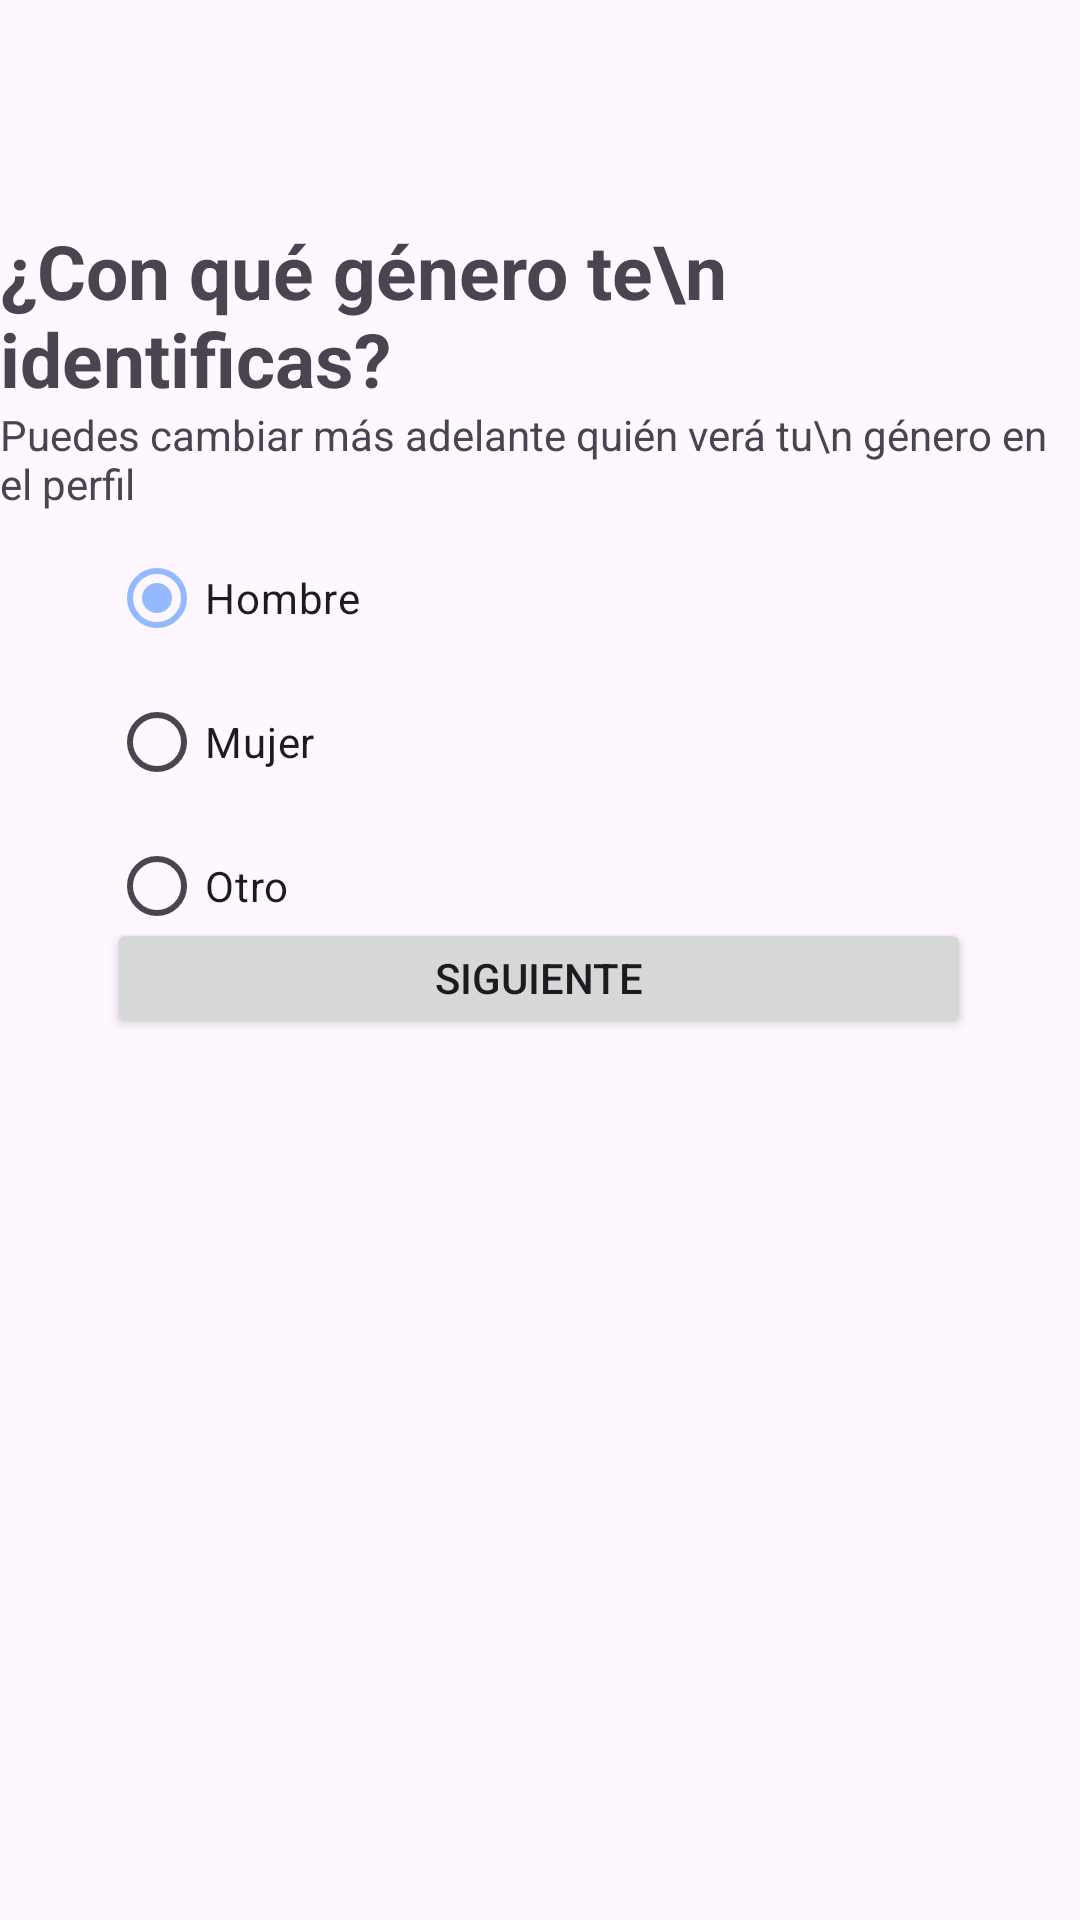

This screen was rendered from an Android layout file. Write that file and the resources it references.
<!-- AndroidManifest.xml: application theme Theme.Omega -->
<!-- res/layout/fragment_registration_gender.xml -->
<?xml version="1.0" encoding="utf-8"?>
<androidx.constraintlayout.widget.ConstraintLayout xmlns:android="http://schemas.android.com/apk/res/android"
    xmlns:app="http://schemas.android.com/apk/res-auto"
    xmlns:tools="http://schemas.android.com/tools"
    android:layout_width="match_parent"
    android:layout_height="match_parent"
    tools:context=".CreateUser.RegistrationGenderFragment">

    <TextView
        android:id="@+id/textView2"
        android:layout_width="wrap_content"
        android:layout_height="wrap_content"
        android:text="¿Con qué género te\n identificas?"
        android:textSize="25sp"
        android:textStyle="bold"
        app:layout_constraintBottom_toBottomOf="parent"
        app:layout_constraintEnd_toEndOf="parent"
        app:layout_constraintHorizontal_bias="0.213"
        app:layout_constraintStart_toStartOf="parent"
        app:layout_constraintTop_toTopOf="parent"
        app:layout_constraintVertical_bias="0.127" />

    <TextView
        android:id="@+id/textView6"
        android:layout_width="wrap_content"
        android:layout_height="wrap_content"
        android:text="Puedes cambiar más adelante quién verá tu\n género en el perfil"
        app:layout_constraintBottom_toBottomOf="parent"
        app:layout_constraintEnd_toEndOf="parent"
        app:layout_constraintHorizontal_bias="0.297"
        app:layout_constraintStart_toStartOf="parent"
        app:layout_constraintTop_toTopOf="parent"
        app:layout_constraintVertical_bias="0.224" />

    <RadioGroup
        android:id="@+id/radioGroupGenero"
        android:layout_width="222dp"
        android:layout_height="145dp"
        app:layout_constraintBottom_toBottomOf="parent"
        app:layout_constraintEnd_toEndOf="parent"
        app:layout_constraintHorizontal_bias="0.264"
        app:layout_constraintStart_toStartOf="parent"
        app:layout_constraintTop_toTopOf="parent"
        app:layout_constraintVertical_bias="0.354">

        <RadioButton
            android:id="@+id/rbHombre"
            android:layout_width="match_parent"
            android:layout_height="wrap_content"
            android:checked="true"
            android:text="Hombre" />

        <RadioButton
            android:id="@+id/rbMujer"
            android:layout_width="match_parent"
            android:layout_height="wrap_content"
            android:text="Mujer" />

        <RadioButton
            android:id="@+id/rbOtro"
            android:layout_width="match_parent"
            android:layout_height="wrap_content"
            android:text="Otro" />

    </RadioGroup>

    <Button
        android:id="@+id/btnSiguiente"
        android:layout_width="288dp"
        android:layout_height="40dp"
        android:text="Siguiente"
        app:layout_constraintBottom_toBottomOf="parent"
        app:layout_constraintEnd_toEndOf="parent"
        app:layout_constraintHorizontal_bias="0.495"
        app:layout_constraintStart_toStartOf="parent"
        app:layout_constraintTop_toTopOf="parent"
        app:layout_constraintVertical_bias="0.51" />
</androidx.constraintlayout.widget.ConstraintLayout>
<!-- resources referenced by this layout -->
<resources>
  <style name="Theme.Omega" parent="Base.Theme.Omega" />
  <style name="Base.Theme.Omega" parent="Theme.Material3.DayNight.NoActionBar">
  
          
          <item name="colorPrimary">@color/tema1</item>
          <item name="colorPrimaryVariant">@color/tema1</item>
          <item name="colorOnPrimary">@color/white</item>
          
          <item name="colorSecondary">@color/tema2</item>
          <item name="colorSecondaryVariant">@color/tema2</item>
          <item name="colorOnSecondary">@color/white</item>
          
          <item name="android:statusBarColor">?attr/colorPrimaryVariant</item>
  
      </style>
  <color name="tema1">#94b9ff</color>
  <color name="white">#FFFFFFFF</color>
  <color name="tema2">#5B9E6A</color>
</resources>
